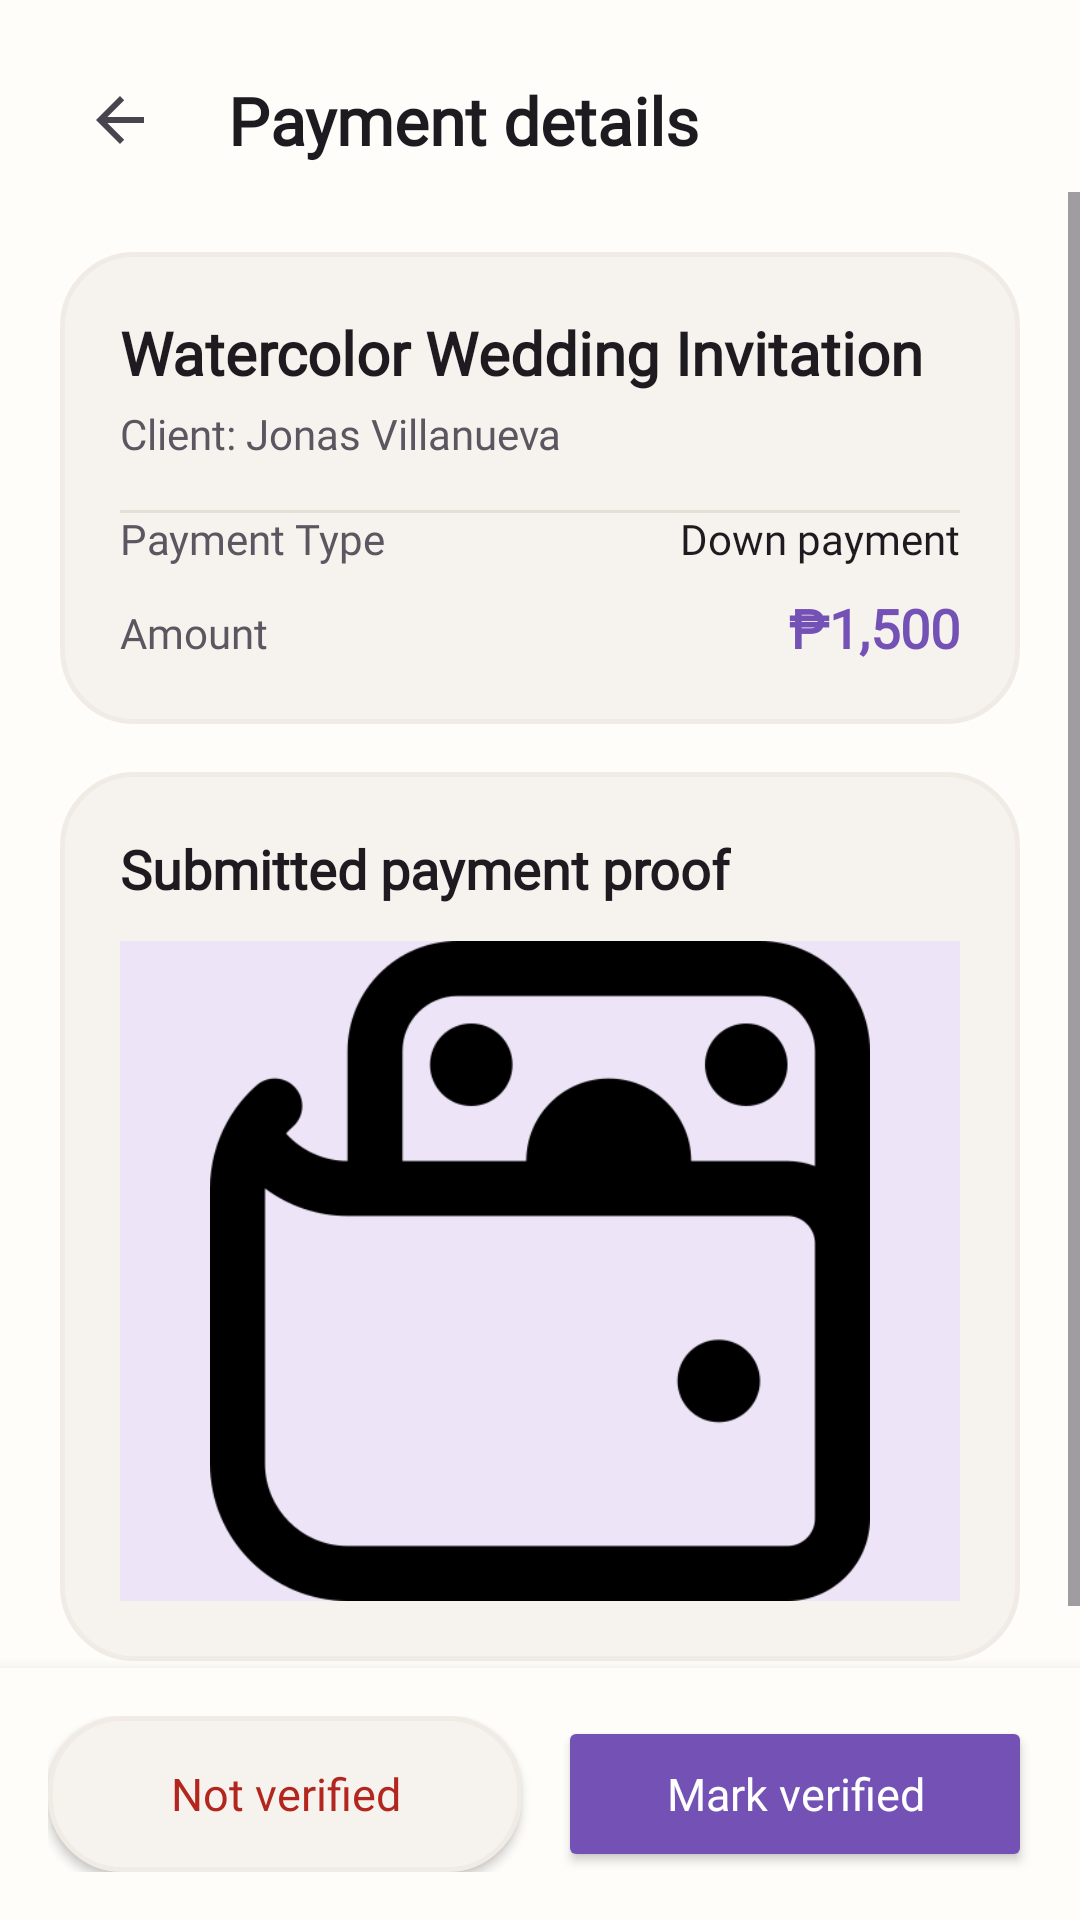

The Android layout XML behind this screen, and the referenced resources:
<!-- AndroidManifest.xml: application theme Theme.ArtTrack -->
<!-- res/layout/activity_artist_payment_detail_view.xml -->
<?xml version="1.0" encoding="utf-8"?>
<androidx.constraintlayout.widget.ConstraintLayout xmlns:android="http://schemas.android.com/apk/res/android"
    xmlns:app="http://schemas.android.com/apk/res-auto"
    xmlns:tools="http://schemas.android.com/tools"
    android:id="@+id/main"
    android:layout_width="match_parent"
    android:layout_height="match_parent"
    android:background="@color/screen_color_background"
    tools:context=".ArtistPaymentDetailView">

    <ImageButton
        android:id="@+id/btnBack"
        android:layout_width="48dp"
        android:layout_height="48dp"
        android:layout_marginStart="16dp"
        android:layout_marginTop="16dp"
        android:background="?attr/selectableItemBackgroundBorderless"
        android:contentDescription="Back"
        android:src="?attr/homeAsUpIndicator"
        app:layout_constraintStart_toStartOf="parent"
        app:layout_constraintTop_toTopOf="parent" />

    <TextView
        android:id="@+id/tvHeaderTitle"
        android:layout_width="0dp"
        android:layout_height="wrap_content"
        android:layout_marginStart="12dp"
        android:layout_marginEnd="16dp"
        android:fontFamily="@font/fraunces_medium"
        android:text="Payment details"
        android:textColor="#1D1B20"
        android:textSize="22sp"
        android:textStyle="bold"
        app:layout_constraintBottom_toBottomOf="@+id/btnBack"
        app:layout_constraintEnd_toEndOf="parent"
        app:layout_constraintStart_toEndOf="@+id/btnBack"
        app:layout_constraintTop_toTopOf="@+id/btnBack" />

    <ScrollView
        android:layout_width="0dp"
        android:layout_height="0dp"
        android:fillViewport="true"
        app:layout_constraintBottom_toTopOf="@+id/actionLayout"
        app:layout_constraintEnd_toEndOf="parent"
        app:layout_constraintStart_toStartOf="parent"
        app:layout_constraintTop_toBottomOf="@+id/btnBack">

        <LinearLayout
            android:layout_width="match_parent"
            android:layout_height="wrap_content"
            android:orientation="vertical"
            android:paddingHorizontal="20dp"
            android:paddingTop="20dp"
            android:paddingBottom="24dp">

            
            <androidx.constraintlayout.widget.ConstraintLayout
                android:layout_width="match_parent"
                android:layout_height="wrap_content"
                android:layout_marginBottom="16dp"
                android:background="@drawable/role_card_unselected"
                android:padding="20dp">

                <TextView
                    android:id="@+id/tvPaymentTitle"
                    android:layout_width="0dp"
                    android:layout_height="wrap_content"
                    android:fontFamily="@font/fraunces_medium"
                    android:text="Watercolor Wedding Invitation"
                    android:textColor="#1D1B20"
                    android:textSize="20sp"
                    android:textStyle="bold"
                    app:layout_constraintEnd_toEndOf="parent"
                    app:layout_constraintStart_toStartOf="parent"
                    app:layout_constraintTop_toTopOf="parent" />

                <TextView
                    android:id="@+id/tvPaymentClient"
                    android:layout_width="0dp"
                    android:layout_height="wrap_content"
                    android:layout_marginTop="4dp"
                    android:fontFamily="@font/dm_sans"
                    android:text="Client: Jonas Villanueva"
                    android:textColor="#5A5760"
                    android:textSize="14sp"
                    app:layout_constraintEnd_toEndOf="parent"
                    app:layout_constraintStart_toStartOf="parent"
                    app:layout_constraintTop_toBottomOf="@+id/tvPaymentTitle" />

                <View
                    android:layout_width="match_parent"
                    android:layout_height="1dp"
                    android:layout_marginTop="16dp"
                    android:layout_marginBottom="16dp"
                    android:background="#E6DFD5"
                    app:layout_constraintTop_toBottomOf="@+id/tvPaymentClient" />

                <LinearLayout
                    android:layout_width="0dp"
                    android:layout_height="wrap_content"
                    android:orientation="vertical"
                    app:layout_constraintEnd_toEndOf="parent"
                    app:layout_constraintStart_toStartOf="parent"
                    app:layout_constraintTop_toBottomOf="@+id/tvPaymentClient">

                    <LinearLayout
                        android:layout_width="match_parent"
                        android:layout_height="wrap_content"
                        android:layout_marginTop="16dp"
                        android:orientation="horizontal"
                        android:layout_marginBottom="8dp">

                        <TextView
                            android:layout_width="0dp"
                            android:layout_height="wrap_content"
                            android:layout_weight="1"
                            android:fontFamily="@font/dm_sans"
                            android:text="Payment Type"
                            android:textColor="#5A5760"
                            android:textSize="14sp" />

                        <TextView
                            android:id="@+id/tvPaymentType"
                            android:layout_width="wrap_content"
                            android:layout_height="wrap_content"
                            android:fontFamily="@font/dm_sans_bold"
                            android:text="Down payment"
                            android:textColor="#1D1B20"
                            android:textSize="14sp" />
                    </LinearLayout>

                    <LinearLayout
                        android:layout_width="match_parent"
                        android:layout_height="wrap_content"
                        android:orientation="horizontal">

                        <TextView
                            android:layout_width="0dp"
                            android:layout_height="wrap_content"
                            android:layout_weight="1"
                            android:fontFamily="@font/dm_sans"
                            android:text="Amount"
                            android:textColor="#5A5760"
                            android:textSize="14sp" />

                        <TextView
                            android:id="@+id/tvPaymentAmount"
                            android:layout_width="wrap_content"
                            android:layout_height="wrap_content"
                            android:fontFamily="@font/dm_sans_bold"
                            android:text="₱1,500"
                            android:textColor="#7351B5"
                            android:textSize="18sp"
                            android:textStyle="bold" />
                    </LinearLayout>
                </LinearLayout>

            </androidx.constraintlayout.widget.ConstraintLayout>

            
            <androidx.constraintlayout.widget.ConstraintLayout
                android:layout_width="match_parent"
                android:layout_height="wrap_content"
                android:background="@drawable/role_card_unselected"
                android:padding="20dp">

                <TextView
                    android:id="@+id/tvProofHeader"
                    android:layout_width="wrap_content"
                    android:layout_height="wrap_content"
                    android:fontFamily="@font/fraunces_medium"
                    android:text="Submitted payment proof"
                    android:textColor="#1D1B20"
                    android:textSize="18sp"
                    android:textStyle="bold"
                    app:layout_constraintStart_toStartOf="parent"
                    app:layout_constraintTop_toTopOf="parent" />

                <ImageView
                    android:id="@+id/ivProofReceipt"
                    android:layout_width="0dp"
                    android:layout_height="220dp"
                    android:layout_marginTop="12dp"
                    android:background="#EDE5F7"
                    android:contentDescription="Payment Receipt"
                    android:scaleType="centerInside"
                    app:layout_constraintEnd_toEndOf="parent"
                    app:layout_constraintStart_toStartOf="parent"
                    app:layout_constraintTop_toBottomOf="@+id/tvProofHeader"
                    app:srcCompat="@drawable/payment_icon" />

            </androidx.constraintlayout.widget.ConstraintLayout>

        </LinearLayout>
    </ScrollView>

    
    <LinearLayout
        android:id="@+id/actionLayout"
        android:layout_width="0dp"
        android:layout_height="wrap_content"
        android:background="#FFFDFA"
        android:elevation="8dp"
        android:orientation="horizontal"
        android:padding="16dp"
        app:layout_constraintBottom_toBottomOf="parent"
        app:layout_constraintEnd_toEndOf="parent"
        app:layout_constraintStart_toStartOf="parent">

        <Button
            android:id="@+id/btnMarkUnverified"
            android:layout_width="0dp"
            android:layout_height="52dp"
            android:layout_marginEnd="6dp"
            android:layout_weight="1"
            android:background="@drawable/role_card_unselected"
            android:fontFamily="@font/dm_sans_bold"
            android:text="Not verified"
            android:textAllCaps="false"
            android:textColor="#B3261E"
            android:textSize="15sp" />

        <Button
            android:id="@+id/btnMarkVerified"
            android:layout_width="0dp"
            android:layout_height="52dp"
            android:layout_marginStart="6dp"
            android:layout_weight="1"
            android:backgroundTint="@color/purple_brand"
            android:fontFamily="@font/dm_sans_bold"
            android:text="Mark verified"
            android:textAllCaps="false"
            android:textColor="@color/white"
            android:textSize="15sp"
            app:cornerRadius="26dp" />
    </LinearLayout>

</androidx.constraintlayout.widget.ConstraintLayout>
<!-- resources referenced by this layout -->
<resources>
  <color name="purple_brand">#7351B5</color>
  <color name="screen_color_background">#FFFDFA</color>
  <color name="white">#FFFFFFFF</color>
  <!-- drawable payment_icon: png bitmap (drawable, 11690 bytes) -->
  <!-- drawable role_card_unselected (drawable) -->
  <?xml version="1.0" encoding="utf-8"?>
  <shape xmlns:android="http://schemas.android.com/apk/res/android"
      android:shape="rectangle">
      <solid android:color="@color/warm_tint" />
      <stroke
          android:width="1.5dp"
          android:color="#F0EBE4" />
      <corners android:radius="24dp" />
  </shape>
  <style name="Theme.ArtTrack" parent="Base.Theme.ArtTrack" />
  <color name="warm_tint">#F6F3EF</color>
  <style name="Base.Theme.ArtTrack" parent="Theme.Material3.DayNight.NoActionBar">
          
          
      </style>
</resources>
